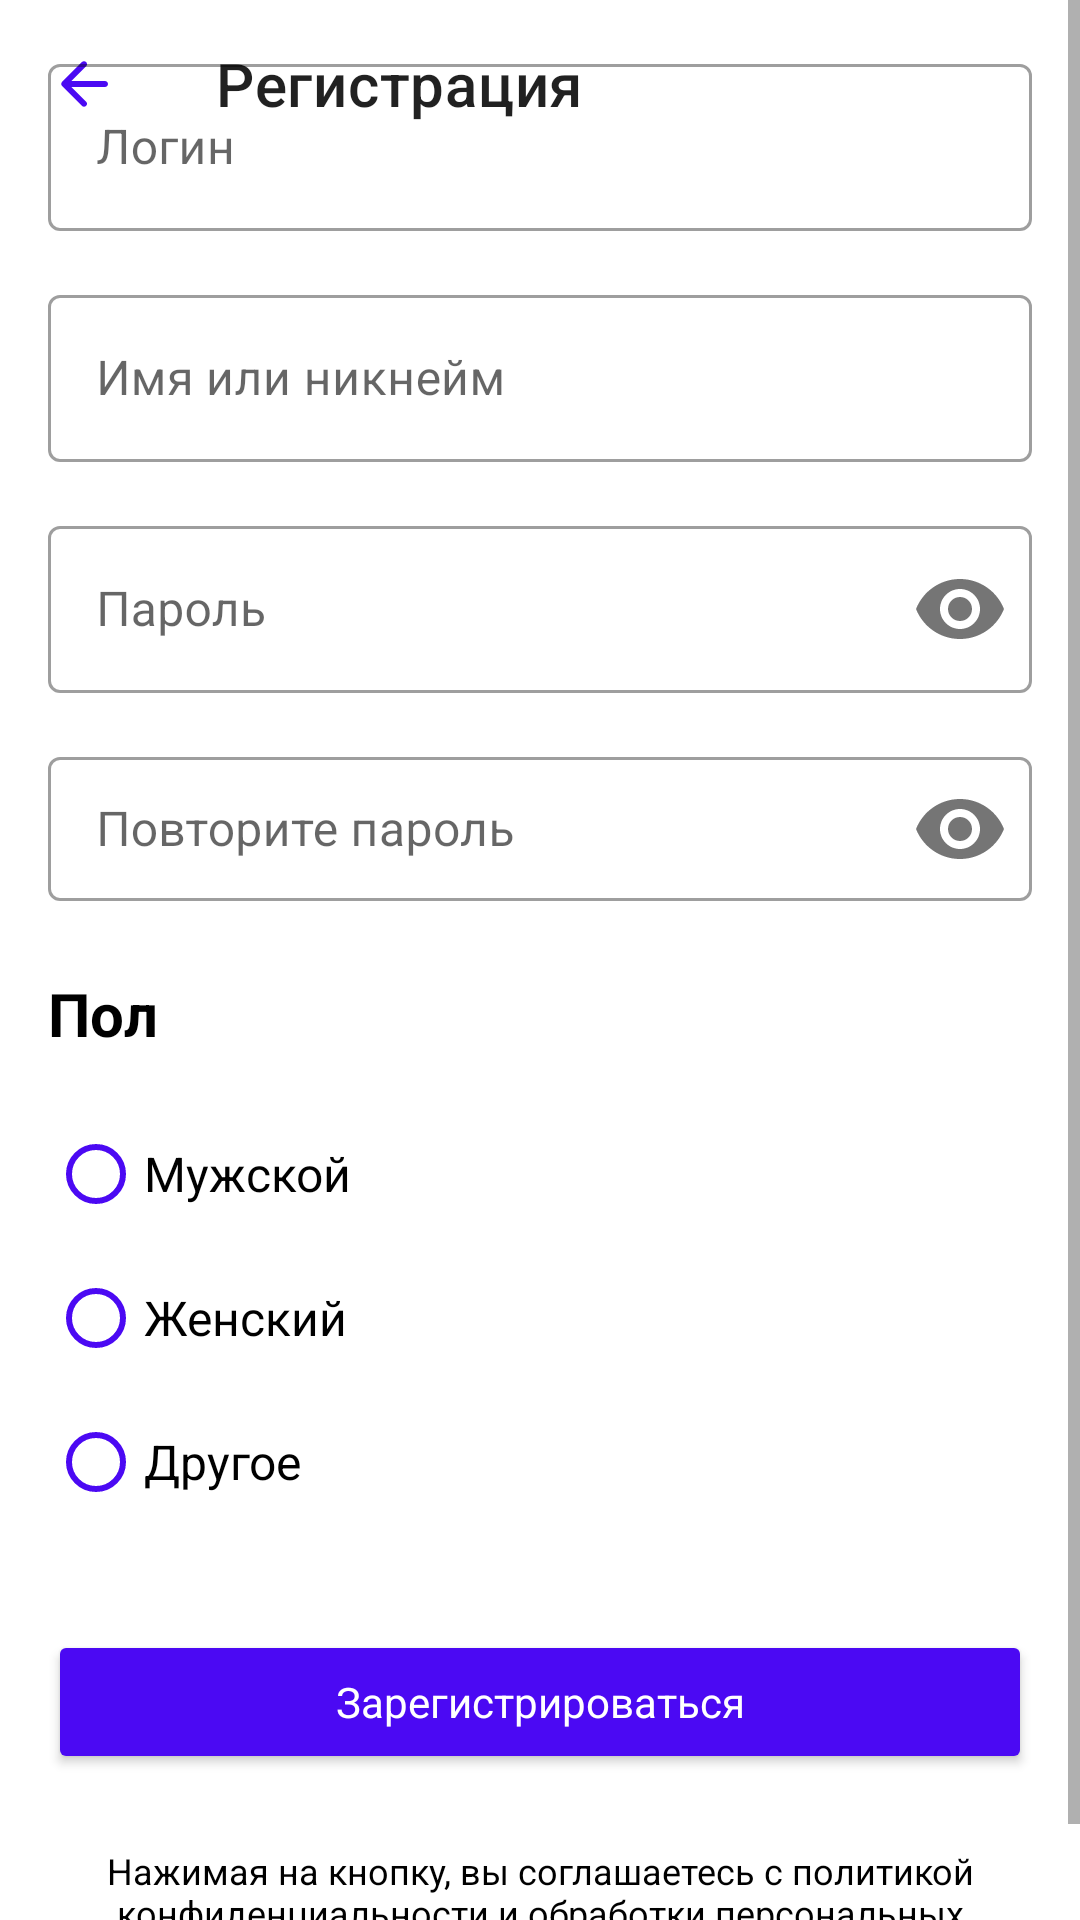

Layout XML and referenced resources for this Android screen:
<!-- AndroidManifest.xml: application theme Theme.Activity -->
<!-- res/layout/activity_registration.xml -->
<?xml version="1.0" encoding="utf-8"?>
<androidx.constraintlayout.widget.ConstraintLayout xmlns:android="http://schemas.android.com/apk/res/android"
    xmlns:app="http://schemas.android.com/apk/res-auto"
    xmlns:tools="http://schemas.android.com/tools"
    android:layout_width="match_parent"
    android:layout_height="match_parent"
    android:background="@color/white"
    android:backgroundTint="@color/white"
    tools:context=".Registration">

    <androidx.appcompat.widget.Toolbar
        android:id="@+id/toolbar_registration"
        android:layout_width="match_parent"
        android:layout_height="wrap_content"
        android:onClick="back"
        app:layout_constraintEnd_toEndOf="parent"
        app:layout_constraintStart_toStartOf="parent"
        app:layout_constraintTop_toTopOf="parent"
        app:navigationIcon="@drawable/ic_arrow_back"
        app:title="@string/registration2_text" />
    <ScrollView
        android:id="@+id/scrollView2"
        android:layout_width="match_parent"
        android:layout_height="wrap_content"
        app:layout_constraintBottom_toBottomOf="parent"
        app:layout_constraintEnd_toEndOf="parent"
        app:layout_constraintStart_toStartOf="parent"
        app:layout_constraintTop_toTopOf="@+id/toolbar_registration">
        <LinearLayout
            android:layout_width="match_parent"
            android:layout_height="wrap_content"
            android:orientation="vertical">

            <com.google.android.material.textfield.TextInputLayout
                android:layout_width="match_parent"
                android:layout_height="match_parent"
                android:layout_marginStart="16dp"
                android:layout_marginTop="16dp"
                android:layout_marginEnd="16dp">


                <com.google.android.material.textfield.TextInputEditText
                    android:layout_width="match_parent"
                    android:layout_height="wrap_content"
                    android:hint="@string/login_text" />
            </com.google.android.material.textfield.TextInputLayout>

            <com.google.android.material.textfield.TextInputLayout
                android:layout_width="match_parent"
                android:layout_height="match_parent"
                android:layout_marginStart="16dp"
                android:layout_marginTop="16dp"
                android:layout_marginEnd="16dp">

                <com.google.android.material.textfield.TextInputEditText
                    android:layout_width="match_parent"
                    android:layout_height="wrap_content"
                    android:hint="@string/name_or_nickname_text"
                    android:password="true" />

            </com.google.android.material.textfield.TextInputLayout>


            <com.google.android.material.textfield.TextInputLayout
                android:layout_width="match_parent"
                android:layout_height="match_parent"
                android:layout_marginStart="16dp"
                android:layout_marginTop="16dp"
                android:layout_marginEnd="16dp"
                app:passwordToggleEnabled="true"

                >

                <com.google.android.material.textfield.TextInputEditText

                    android:layout_width="match_parent"
                    android:layout_height="wrap_content"
                    android:hint="@string/password_text"
                    android:password="true" />
            </com.google.android.material.textfield.TextInputLayout>

            <com.google.android.material.textfield.TextInputLayout
                android:layout_width="match_parent"
                android:layout_height="match_parent"
                android:layout_marginStart="16dp"
                android:layout_marginTop="16dp"
                android:layout_marginEnd="16dp"
                app:passwordToggleEnabled="true">

                <com.google.android.material.textfield.TextInputEditText
                    android:layout_width="match_parent"
                    android:layout_height="48sp"
                    android:hint="@string/repeat_password_text"
                    android:password="true" />
            </com.google.android.material.textfield.TextInputLayout>
            <TextView
                android:id="@+id/textView"
                android:layout_width="60dp"
                android:layout_height="wrap_content"
                android:layout_marginStart="16dp"
                android:layout_marginTop="24dp"
                android:fontFamily="sans-serif"
                android:text="@string/sex_text"
                android:textColor="@color/black"
                android:textSize="20sp"
                android:textStyle="bold" />
            <RadioGroup
                android:layout_width="match_parent"
                android:layout_height="match_parent"
                android:layout_marginStart="16dp"
                android:layout_marginTop="16dp"
                android:layout_marginEnd="16dp">
                <RadioButton
                    android:id="@+id/radioButtonMale"
                    android:layout_width="match_parent"
                    android:layout_height="wrap_content"
                    android:text="@string/registration_male_text"
                    android:textSize="16sp" />
                <RadioButton
                    android:id="@+id/radioButtonFemale"
                    android:layout_width="match_parent"
                    android:layout_height="wrap_content"
                    android:text="@string/registration_female_text"
                    android:textSize="16sp" />
                <RadioButton
                    android:id="@+id/radioButtonOther"
                    android:layout_width="match_parent"
                    android:layout_height="wrap_content"
                    android:text="@string/registration_other_text"
                    android:textSize="16sp" />
            </RadioGroup>
            <Button
                android:id="@+id/buttonRegistration"
                android:layout_width="match_parent"
                android:layout_height="wrap_content"
                android:layout_marginStart="16dp"
                android:layout_marginTop="32dp"
                android:layout_marginEnd="16dp"
                android:backgroundTint="@color/primary"
                android:fontFamily="sans-serif"
                android:text="@string/button_text"
                android:textAllCaps="false"
                android:textColor="@color/white" />
            <TextView
                android:id="@+id/textView2"
                android:layout_width="match_parent"
                android:layout_height="wrap_content"
                android:layout_marginStart="16dp"
                android:layout_marginTop="24dp"
                android:layout_marginEnd="16dp"
                android:gravity="center"
                android:text="@string/registration_text"

                android:textColor="@color/black"
                android:textSize="12sp" />
        </LinearLayout>
    </ScrollView>

</androidx.constraintlayout.widget.ConstraintLayout>
<!-- resources referenced by this layout -->
<resources>
  <color name="black">#FF000000</color>
  <color name="primary">#4B09F3</color>
  <color name="white">#FFFFFFFF</color>
  <!-- drawable ic_arrow_back (drawable) -->
  <vector xmlns:android="http://schemas.android.com/apk/res/android"
      android:width="16dp"
      android:height="16dp"
      android:viewportWidth="16"
      android:viewportHeight="16">
      <path
          android:pathData="M15,7H3.83L8.71,2.12C9.1,1.73 9.1,1.09 8.71,0.7C8.32,0.31 7.69,0.31 7.3,0.7L0.71,7.29C0.32,7.68 0.32,8.31 0.71,8.7L7.3,15.29C7.69,15.68 8.32,15.68 8.71,15.29C9.1,14.9 9.1,14.27 8.71,13.88L3.83,9H15C15.55,9 16,8.55 16,8C16,7.45 15.55,7 15,7Z"
          android:fillColor="#4B09F3"/>
  </vector>
  <string name="button_text">Зарегистрироваться</string>
  <string name="login_text">Логин</string>
  <string name="name_or_nickname_text">Имя или никнейм</string>
  <string name="password_text">Пароль</string>
  <string name="registration2_text">Регистрация</string>
  <string name="registration_female_text">Женский</string>
  <string name="registration_male_text">Мужской</string>
  <string name="registration_other_text">Другое</string>
  <string name="registration_text">Нажимая на кнопку, вы соглашаетесь с политикой конфиденциальности и обработки персональных данных, а также принимаете пользовательское соглашение</string>
  <string name="repeat_password_text">Повторите пароль</string>
  <string name="sex_text">Пол</string>
  <style name="Theme.Activity" parent="Theme.MaterialComponents.DayNight.NoActionBar">
  
          <item name="colorPrimary">@color/purple_500</item>
          <item name="colorPrimaryVariant">@color/purple_700</item>
          <item name="colorOnPrimary">@color/white</item>
  
          <item name="colorSecondary">@color/teal_200</item>
          <item name="colorSecondaryVariant">@color/teal_700</item>
          <item name="colorOnSecondary">@color/black</item>
  
          <item name="android:statusBarColor" tools:targetApi="l">@color/white</item>
  
          <item name="windowActionBar">false</item>
          <item name="android:windowNoTitle">true</item>
          <item name="textInputStyle">@style/Widget.MaterialComponents.TextInputLayout.OutlinedBox</item>
          <item name="materialButtonStyle">@style/Widget.MaterialComponents.Button.TextButton</item>
          <item name="imageButtonStyle">@style/Widget.MaterialComponents.Button.TextButton</item>
          <item name="fontFamily">sans-serif</item>
          <item name="buttonTint">@color/primary</item>
      </style>
  <color name="purple_500">#FF6200EE</color>
  <color name="purple_700">#FF3700B3</color>
  <color name="teal_200">#FF03DAC5</color>
  <color name="teal_700">#FF018786</color>
</resources>
